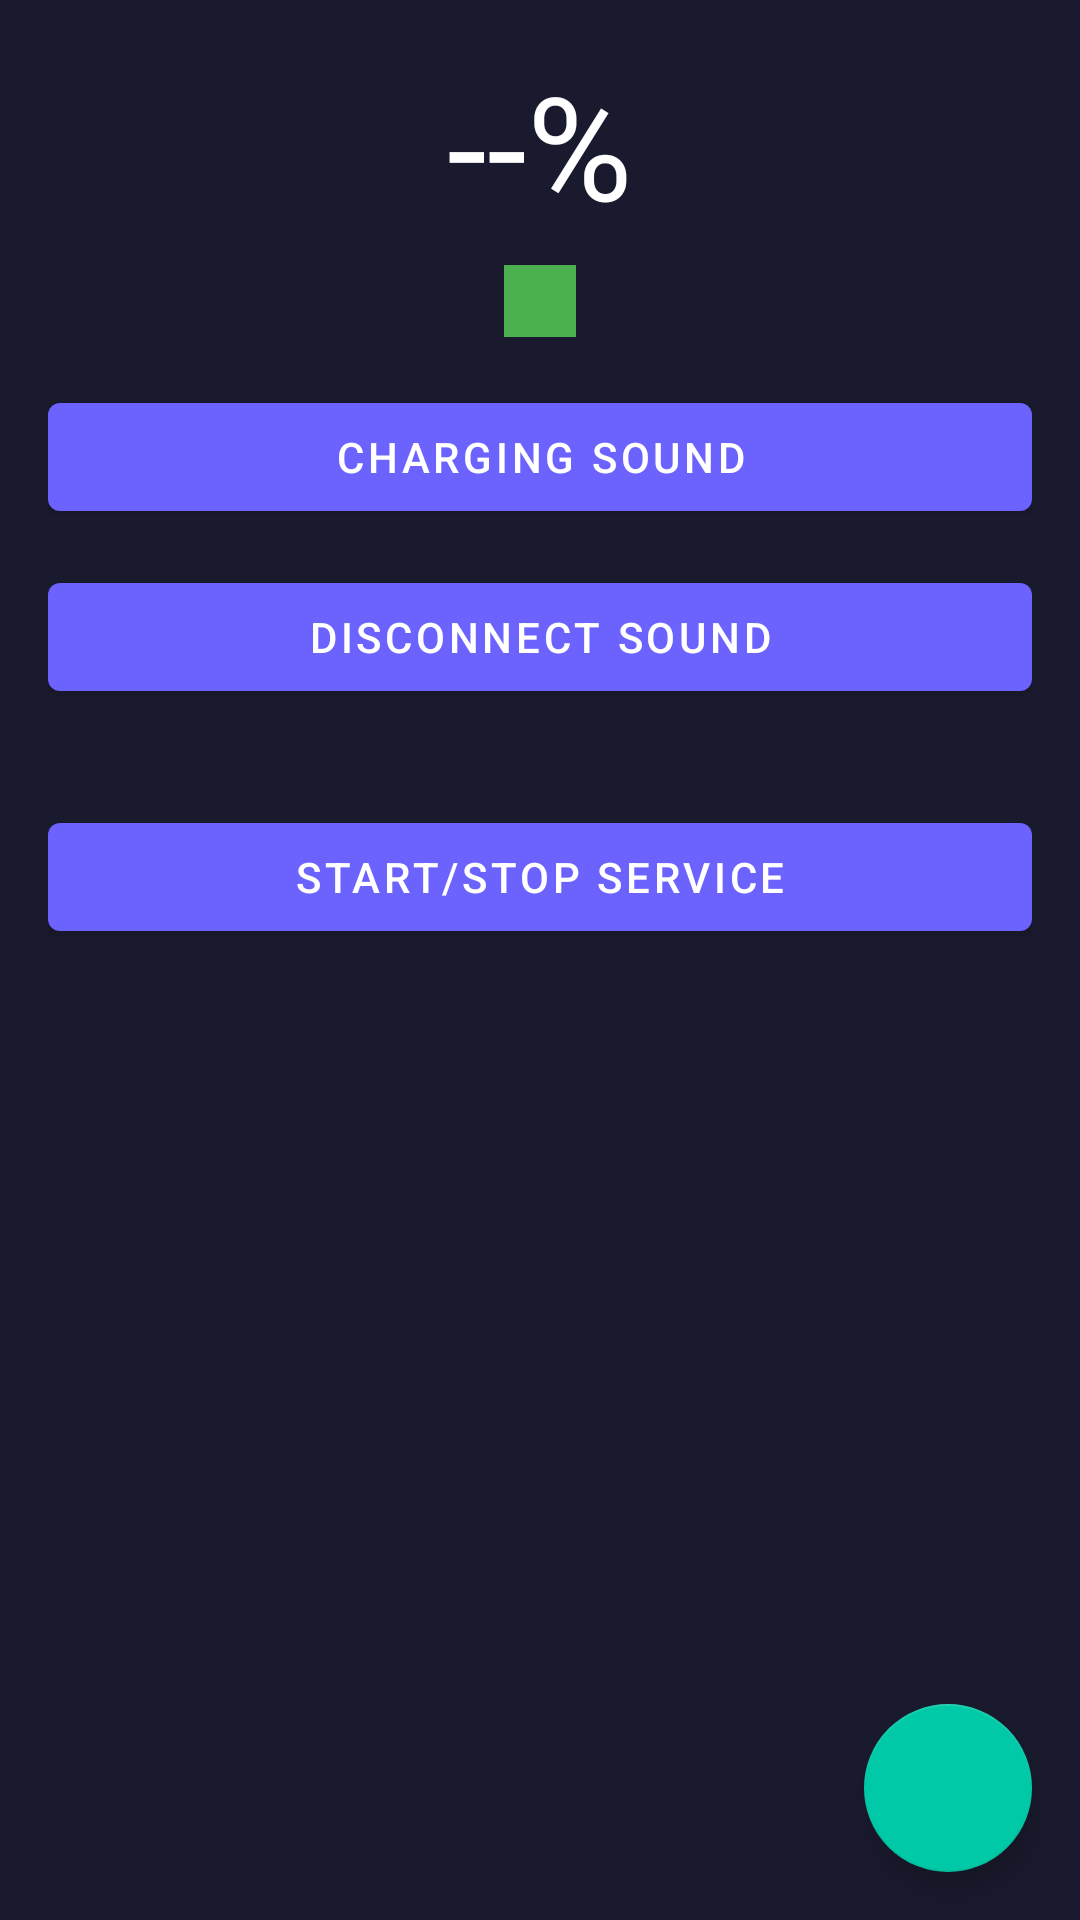

This screen was rendered from an Android layout file. Write that file and the resources it references.
<!-- AndroidManifest.xml: application theme Theme.DimaghKharab -->
<!-- res/layout/fragment_charging.xml -->
<?xml version="1.0" encoding="utf-8"?>
<FrameLayout xmlns:android="http://schemas.android.com/apk/res/android"
    xmlns:app="http://schemas.android.com/apk/res-auto"
    android:layout_width="match_parent"
    android:layout_height="match_parent"
    android:background="#1A1A2E">

    <ScrollView
        android:layout_width="match_parent"
        android:layout_height="match_parent"
        android:fillViewport="true">

        <LinearLayout
            android:layout_width="match_parent"
            android:layout_height="wrap_content"
            android:orientation="vertical"
            android:padding="16dp">

            <TextView
                android:id="@+id/tvBatteryPercent"
                android:layout_width="wrap_content"
                android:layout_height="wrap_content"
                android:layout_gravity="center_horizontal"
                android:text="--%"
                android:textColor="#FFFFFF"
                android:textSize="48sp" />

            <View
                android:id="@+id/vServiceStatus"
                android:layout_width="24dp"
                android:layout_height="24dp"
                android:layout_gravity="center_horizontal"
                android:layout_marginTop="8dp"
                android:background="#4CAF50" />

            <com.google.android.material.button.MaterialButton
                android:id="@+id/cardChargingSound"
                android:layout_width="match_parent"
                android:layout_height="wrap_content"
                android:layout_marginTop="16dp"
                android:text="Charging Sound" />

            <com.google.android.material.button.MaterialButton
                android:id="@+id/cardDisconnectSound"
                android:layout_width="match_parent"
                android:layout_height="wrap_content"
                android:layout_marginTop="12dp"
                android:text="Disconnect Sound" />

            <androidx.recyclerview.widget.RecyclerView
                android:id="@+id/rvThresholds"
                android:layout_width="match_parent"
                android:layout_height="wrap_content"
                android:layout_marginTop="16dp"
                android:nestedScrollingEnabled="false" />

            <com.google.android.material.button.MaterialButton
                android:id="@+id/btnStartStop"
                android:layout_width="match_parent"
                android:layout_height="wrap_content"
                android:layout_marginTop="16dp"
                android:text="Start/Stop Service" />

        </LinearLayout>

    </ScrollView>

    <com.google.android.material.floatingactionbutton.FloatingActionButton
        android:id="@+id/fabAddThreshold"
        android:layout_width="wrap_content"
        android:layout_height="wrap_content"
        android:layout_gravity="bottom|end"
        android:layout_margin="16dp"
        android:src="@drawable/ic_plus" />

</FrameLayout>
<!-- resources referenced by this layout -->
<resources>
  <style name="Theme.DimaghKharab" parent="Theme.MaterialComponents.DayNight.NoActionBar">
          <item name="colorPrimary">#6C63FF</item>
          <item name="colorPrimaryDark">#5A52D5</item>
          <item name="colorAccent">#00C9A7</item>
          <item name="colorOnPrimary">#FFFFFF</item>
          <item name="colorSecondary">#00C9A7</item>
          <item name="colorOnSecondary">#FFFFFF</item>
          <item name="android:colorBackground">#1A1A2E</item>
          <item name="colorSurface">#16213E</item>
          <item name="colorOnSurface">#FFFFFF</item>
          <item name="android:textColorPrimary">#FFFFFF</item>
          <item name="android:textColorSecondary">#B0B0B0</item>
          <item name="android:statusBarColor">@android:color/transparent</item>
          <item name="android:navigationBarColor">#1A1A2E</item>
          <item name="android:windowLightStatusBar">false</item>
      </style>
</resources>
